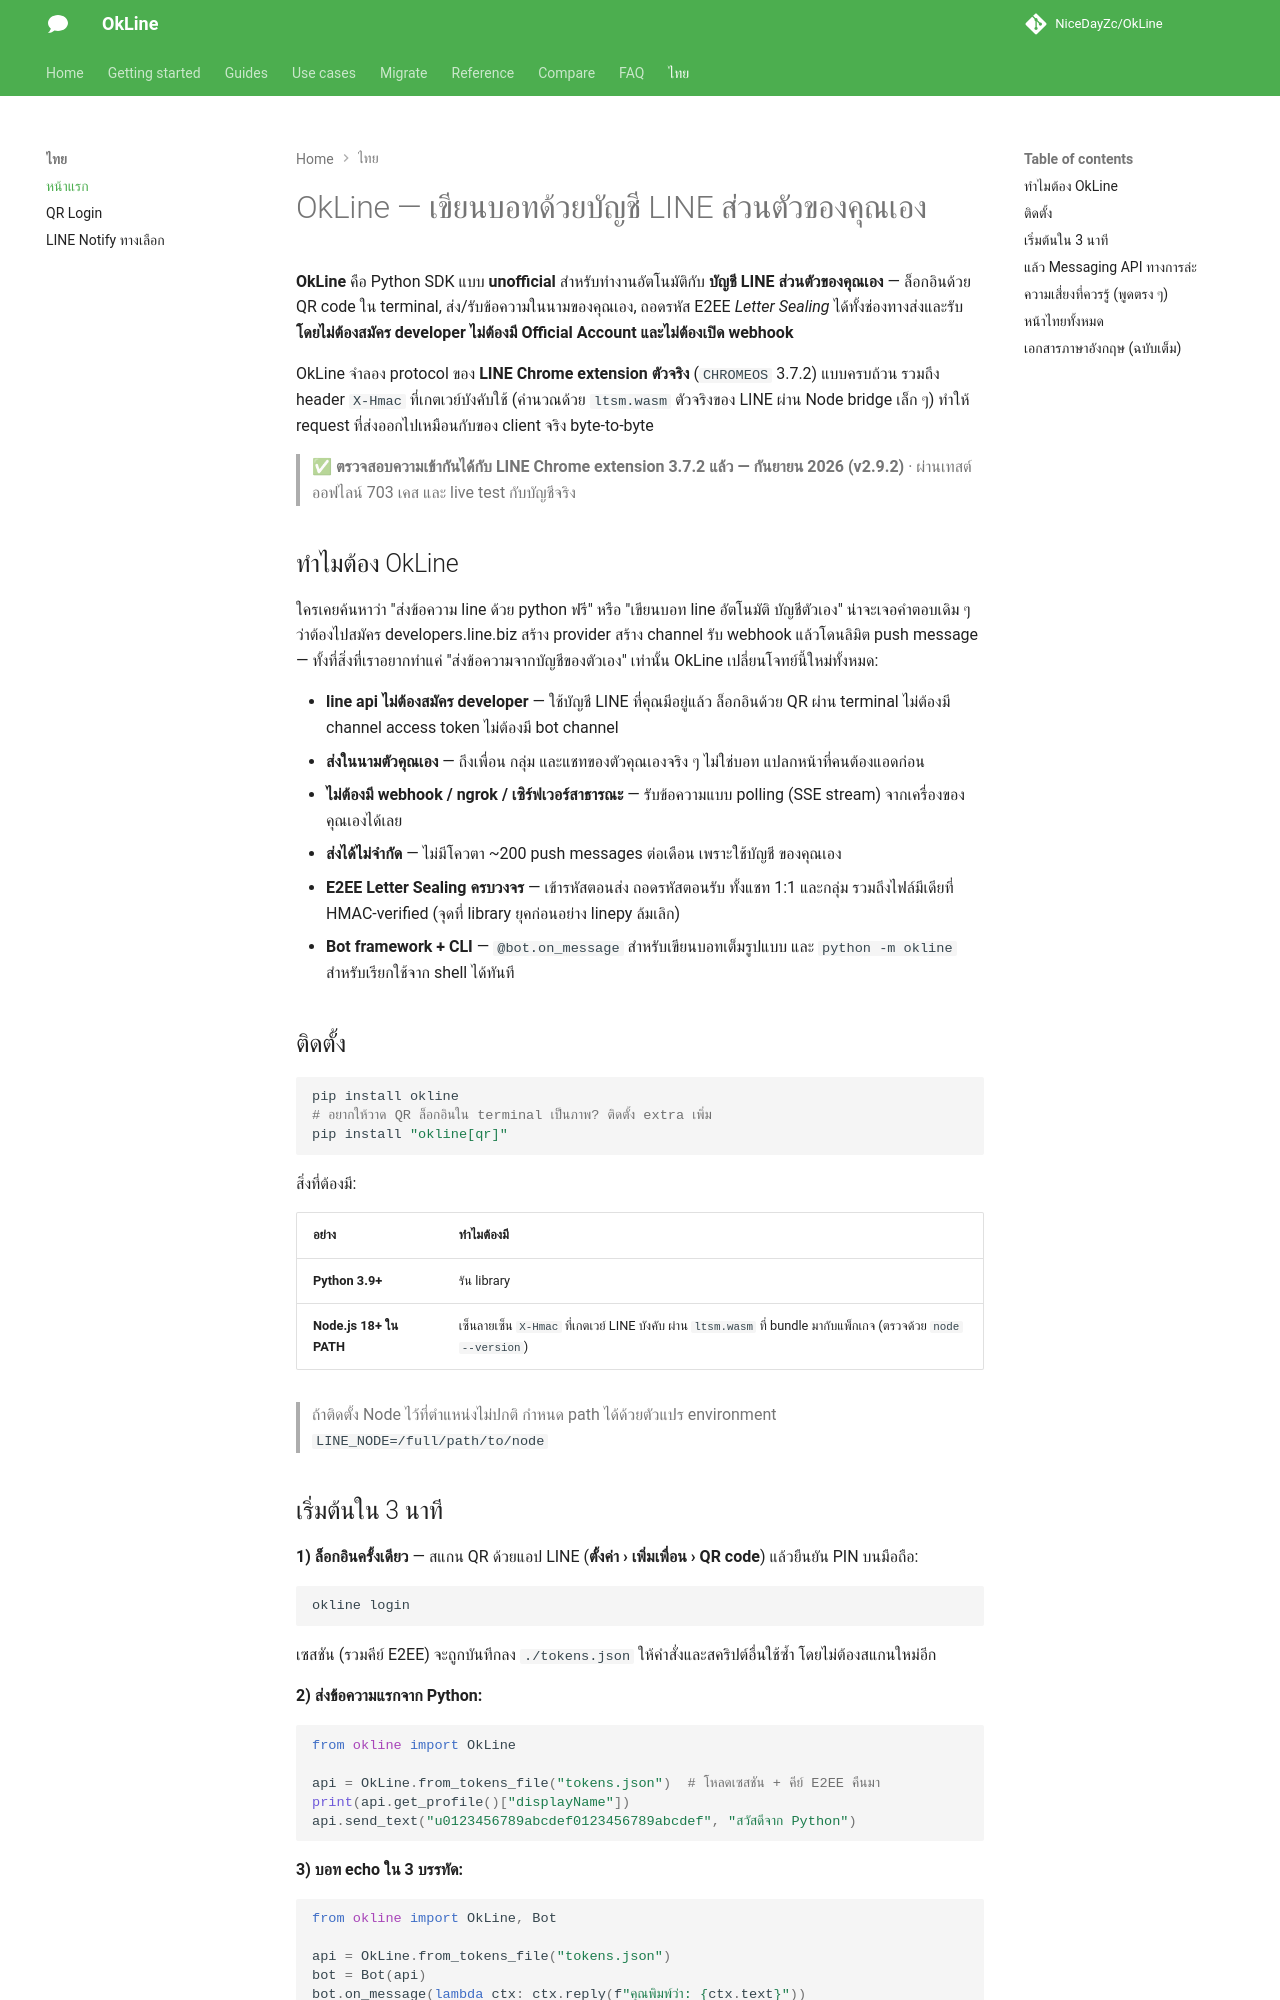

repository: NiceDayZc/OkLine · page: th/index.html · generator: mkdocs

---
title: สร้างบอท LINE ด้วย Python ไม่ต้องสมัคร Developer — OkLine
description: สร้างบอทด้วยบัญชี LINE ส่วนตัวของคุณเองด้วย Python — QR login ส่ง/รับข้อความ E2EE Letter Sealing ไม่ต้องสมัคร developer ไม่ต้อง webhook ไม่มีลิมิต 200 ข้อความ/เดือน
---

# OkLine — เขียนบอทด้วยบัญชี LINE ส่วนตัวของคุณเอง

**OkLine** คือ Python SDK แบบ **unofficial** สำหรับทำงานอัตโนมัติกับ **บัญชี LINE
ส่วนตัวของคุณเอง** — ล็อกอินด้วย QR code ใน terminal, ส่ง/รับข้อความในนามของคุณเอง,
ถอดรหัส E2EE *Letter Sealing* ได้ทั้งช่องทางส่งและรับ **โดยไม่ต้องสมัคร developer
ไม่ต้องมี Official Account และไม่ต้องเปิด webhook**

OkLine จำลอง protocol ของ **LINE Chrome extension ตัวจริง** (`CHROMEOS` 3.7.2)
แบบครบถ้วน รวมถึง header `X-Hmac` ที่เกตเวย์บังคับใช้ (คำนวณด้วย `ltsm.wasm`
ตัวจริงของ LINE ผ่าน Node bridge เล็ก ๆ) ทำให้ request ที่ส่งออกไปเหมือนกับของ
client จริง byte-to-byte

> ✅ **ตรวจสอบความเข้ากันได้กับ LINE Chrome extension 3.7.2 แล้ว —
> กันยายน 2026 (v2.9.2)** · ผ่านเทสต์ออฟไลน์ 703 เคส และ live test กับบัญชีจริง

## ทำไมต้อง OkLine

ใครเคยค้นหาว่า "ส่งข้อความ line ด้วย python ฟรี" หรือ "เขียนบอท line อัตโนมัติ
บัญชีตัวเอง" น่าจะเจอคำตอบเดิม ๆ ว่าต้องไปสมัคร developers.line.biz สร้าง provider
สร้าง channel รับ webhook แล้วโดนลิมิต push message — ทั้งที่สิ่งที่เราอยากทำแค่
"ส่งข้อความจากบัญชีของตัวเอง" เท่านั้น OkLine เปลี่ยนโจทย์นี้ใหม่ทั้งหมด:

- **line api ไม่ต้องสมัคร developer** — ใช้บัญชี LINE ที่คุณมีอยู่แล้ว ล็อกอินด้วย
  QR ผ่าน terminal ไม่ต้องมี channel access token ไม่ต้องมี bot channel
- **ส่งในนามตัวคุณเอง** — ถึงเพื่อน กลุ่ม และแชทของตัวคุณเองจริง ๆ ไม่ใช่บอท
  แปลกหน้าที่คนต้องแอดก่อน
- **ไม่ต้องมี webhook / ngrok / เซิร์ฟเวอร์สาธารณะ** — รับข้อความแบบ polling
  (SSE stream) จากเครื่องของคุณเองได้เลย
- **ส่งได้ไม่จำกัด** — ไม่มีโควตา ~200 push messages ต่อเดือน เพราะใช้บัญชี
  ของคุณเอง
- **E2EE Letter Sealing ครบวงจร** — เข้ารหัสตอนส่ง ถอดรหัสตอนรับ ทั้งแชท 1:1
  และกลุ่ม รวมถึงไฟล์มีเดียที่ HMAC-verified (จุดที่ library ยุคก่อนอย่าง linepy
  ล้มเลิก)
- **Bot framework + CLI** — `@bot.on_message` สำหรับเขียนบอทเต็มรูปแบบ และ
  `python -m okline` สำหรับเรียกใช้จาก shell ได้ทันที

## ติดตั้ง

```bash
pip install okline
# อยากให้วาด QR ล็อกอินใน terminal เป็นภาพ? ติดตั้ง extra เพิ่ม
pip install "okline[qr]"
```

สิ่งที่ต้องมี:

| อย่าง | ทำไมต้องมี |
|-------|------------|
| **Python 3.9+** | รัน library |
| **Node.js 18+ ใน PATH** | เซ็นลายเซ็น `X-Hmac` ที่เกตเวย์ LINE บังคับ ผ่าน `ltsm.wasm` ที่ bundle มากับแพ็กเกจ (ตรวจด้วย `node --version`) |

> ถ้าติดตั้ง Node ไว้ที่ตำแหน่งไม่ปกติ กำหนด path ได้ด้วยตัวแปร environment
> `LINE_NODE=/full/path/to/node`
